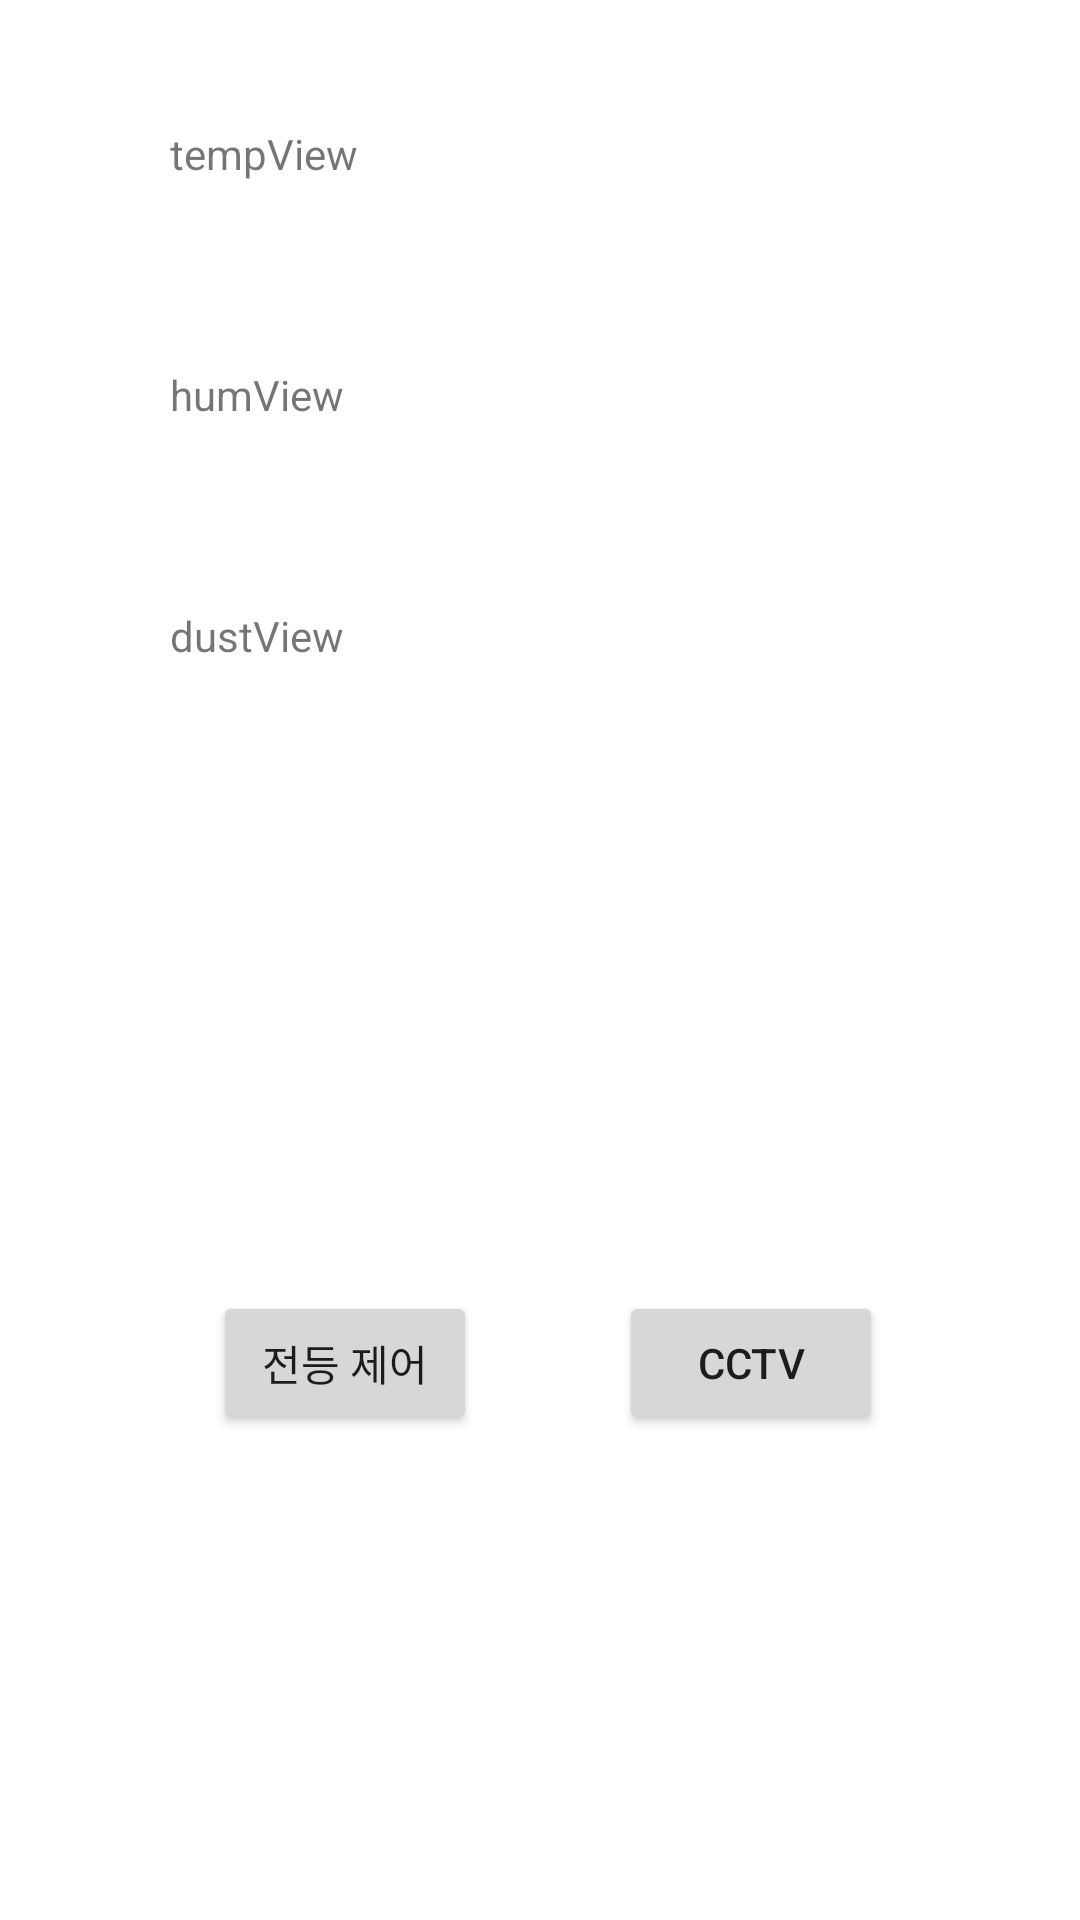

Layout XML and referenced resources for this Android screen:
<!-- AndroidManifest.xml: application theme Theme.CapStone -->
<!-- res/layout/activity_main.xml -->
<?xml version="1.0" encoding="utf-8"?>
<androidx.constraintlayout.widget.ConstraintLayout xmlns:android="http://schemas.android.com/apk/res/android"
    xmlns:app="http://schemas.android.com/apk/res-auto"
    xmlns:tools="http://schemas.android.com/tools"
    android:layout_width="match_parent"
    android:layout_height="match_parent"
    tools:context=".MainActivity">

    <Button
        android:id="@+id/button"
        android:layout_width="wrap_content"
        android:layout_height="wrap_content"
        android:text="cctv"
        app:layout_constraintBottom_toBottomOf="parent"
        app:layout_constraintEnd_toEndOf="parent"
        app:layout_constraintHorizontal_bias="0.758"
        app:layout_constraintStart_toStartOf="parent"
        app:layout_constraintTop_toTopOf="parent"
        app:layout_constraintVertical_bias="0.727" />

    <Button
        android:id="@+id/open"
        android:layout_width="wrap_content"
        android:layout_height="wrap_content"
        android:text="전등 제어"
        app:layout_constraintBottom_toBottomOf="parent"
        app:layout_constraintEnd_toEndOf="parent"
        app:layout_constraintHorizontal_bias="0.261"
        app:layout_constraintStart_toStartOf="parent"
        app:layout_constraintTop_toTopOf="parent"
        app:layout_constraintVertical_bias="0.727" />

    <TextView
        android:id="@+id/tempView"
        android:layout_width="250dp"
        android:layout_height="75dp"
        android:text="tempView"
        app:layout_constraintBottom_toBottomOf="parent"
        app:layout_constraintEnd_toEndOf="parent"
        app:layout_constraintHorizontal_bias="0.515"
        app:layout_constraintStart_toStartOf="parent"
        app:layout_constraintTop_toTopOf="parent"
        app:layout_constraintVertical_bias="0.074" />

    <TextView
        android:id="@+id/humView"
        android:layout_width="250dp"
        android:layout_height="75dp"
        android:text="humView"
        app:layout_constraintBottom_toBottomOf="parent"
        app:layout_constraintEnd_toEndOf="parent"
        app:layout_constraintHorizontal_bias="0.515"
        app:layout_constraintStart_toStartOf="parent"
        app:layout_constraintTop_toTopOf="parent"
        app:layout_constraintVertical_bias="0.216" />

    <TextView
        android:id="@+id/dustView"
        android:layout_width="250dp"
        android:layout_height="75dp"
        android:text="dustView"
        app:layout_constraintBottom_toBottomOf="parent"
        app:layout_constraintEnd_toEndOf="parent"
        app:layout_constraintHorizontal_bias="0.515"
        app:layout_constraintStart_toStartOf="parent"
        app:layout_constraintTop_toTopOf="parent"
        app:layout_constraintVertical_bias="0.358" />

</androidx.constraintlayout.widget.ConstraintLayout>
<!-- resources referenced by this layout -->
<resources>
  <style name="Theme.CapStone" parent="Theme.MaterialComponents.DayNight.DarkActionBar">
          
          <item name="colorPrimary">@color/purple_500</item>
          <item name="colorPrimaryVariant">@color/purple_700</item>
          <item name="colorOnPrimary">@color/white</item>
          
          <item name="colorSecondary">@color/teal_200</item>
          <item name="colorSecondaryVariant">@color/teal_700</item>
          <item name="colorOnSecondary">@color/black</item>
          
          <item name="android:statusBarColor" tools:targetApi="l">?attr/colorPrimaryVariant</item>
          
      </style>
  <!-- not gathered from this repository: default colours our renderer supplied (Android Studio template values) -->
  <color name="purple_500">#FF6200EE</color>
  <color name="purple_700">#FF3700B3</color>
  <color name="teal_200">#FF03DAC5</color>
  <color name="teal_700">#FF018786</color>
  <color name="black">#FF000000</color>
  <color name="white">#FFFFFFFF</color>
</resources>
